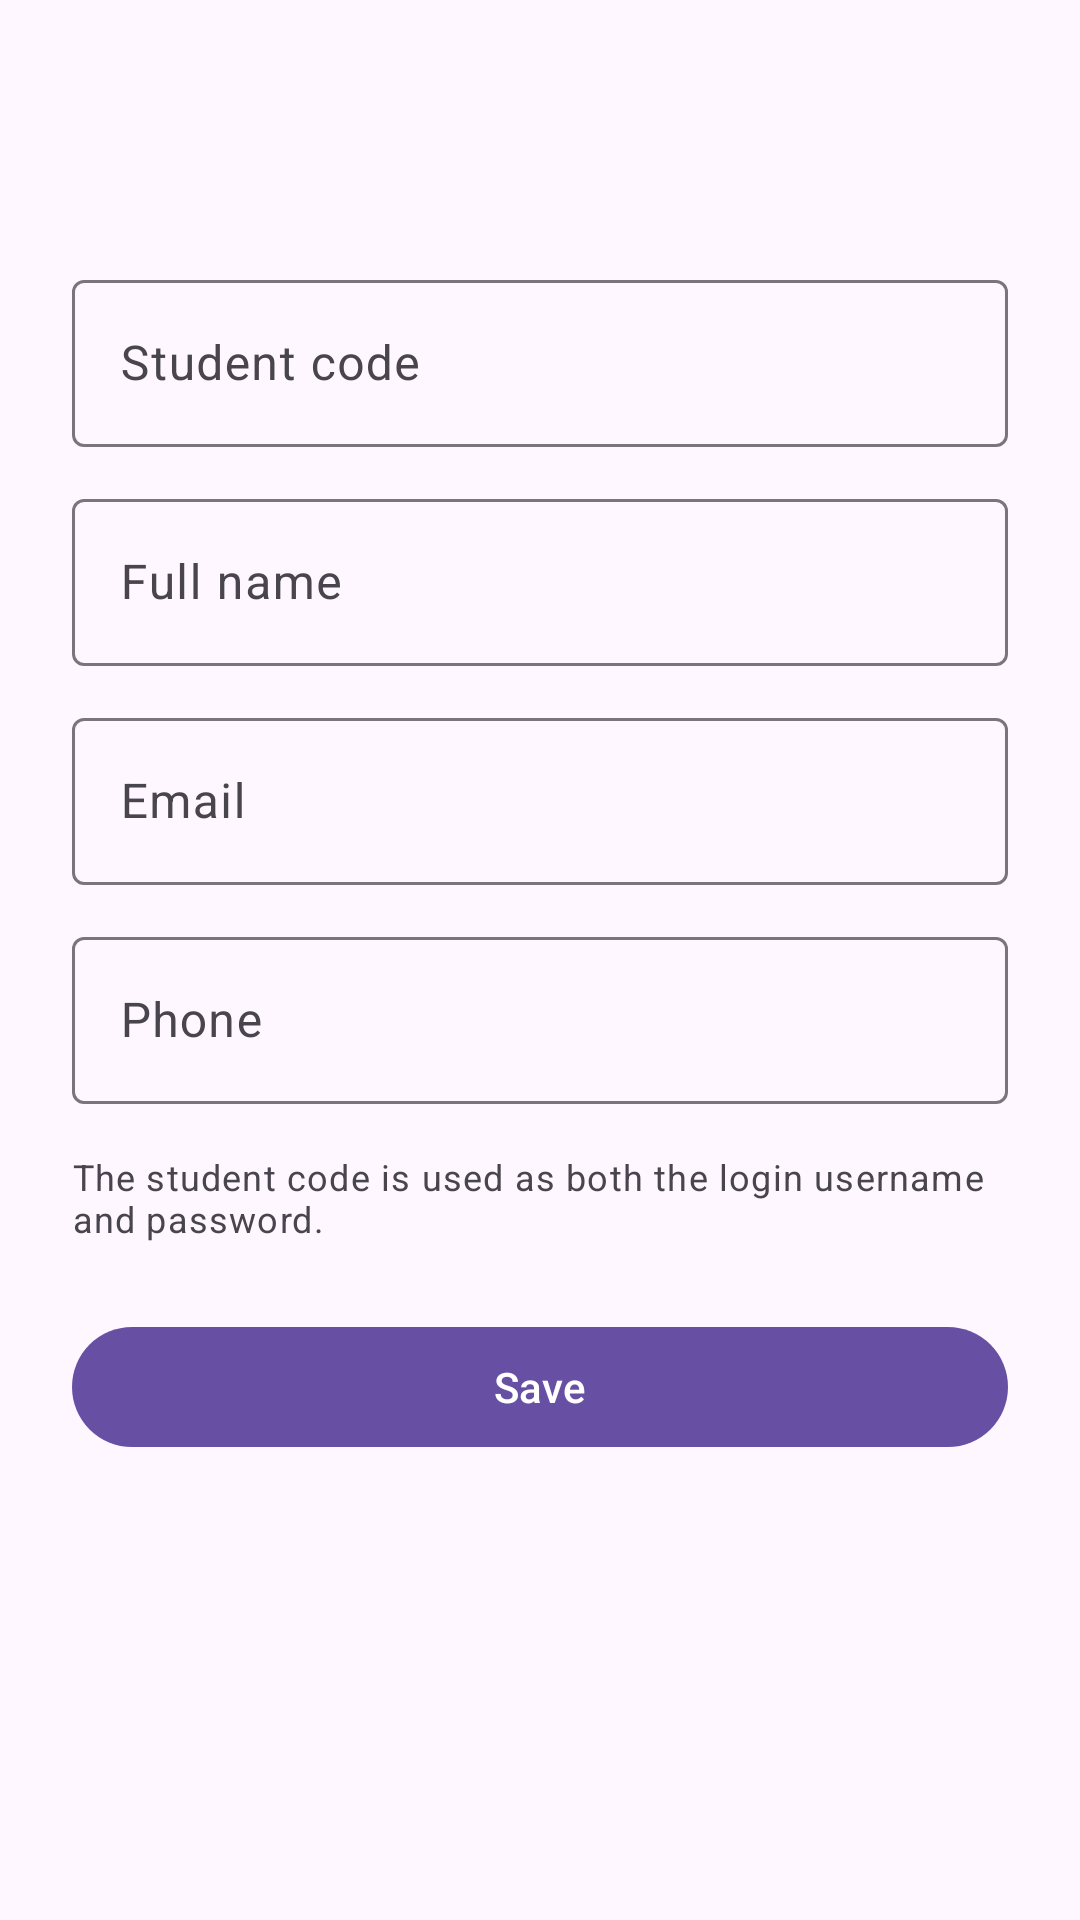

The Android layout XML behind this screen, and the referenced resources:
<!-- AndroidManifest.xml: application theme Theme.Studentschedule -->
<!-- res/layout/activity_student_form.xml -->
<?xml version="1.0" encoding="utf-8"?>
<LinearLayout xmlns:android="http://schemas.android.com/apk/res/android"
    xmlns:app="http://schemas.android.com/apk/res-auto"
    xmlns:tools="http://schemas.android.com/tools"
    android:layout_width="match_parent"
    android:layout_height="match_parent"
    android:orientation="vertical"
    tools:context=".activities.StudentFormActivity">

    <com.google.android.material.appbar.MaterialToolbar
        android:id="@+id/toolbar"
        android:layout_width="match_parent"
        android:layout_height="?attr/actionBarSize" />

    <androidx.core.widget.NestedScrollView
        android:layout_width="match_parent"
        android:layout_height="0dp"
        android:layout_weight="1"
        android:fillViewport="true">

        <LinearLayout
            android:layout_width="match_parent"
            android:layout_height="wrap_content"
            android:orientation="vertical"
            android:padding="24dp">

            <com.google.android.material.textfield.TextInputLayout
                android:id="@+id/tilCode"
                style="@style/Widget.Material3.TextInputLayout.OutlinedBox"
                android:layout_width="match_parent"
                android:layout_height="wrap_content"
                android:hint="@string/hint_student_code">

                <com.google.android.material.textfield.TextInputEditText
                    android:id="@+id/edtCode"
                    android:layout_width="match_parent"
                    android:layout_height="wrap_content"
                    android:imeOptions="actionNext"
                    android:inputType="text"
                    android:maxLines="1" />
            </com.google.android.material.textfield.TextInputLayout>

            <com.google.android.material.textfield.TextInputLayout
                android:id="@+id/tilFullname"
                style="@style/Widget.Material3.TextInputLayout.OutlinedBox"
                android:layout_width="match_parent"
                android:layout_height="wrap_content"
                android:layout_marginTop="12dp"
                android:hint="@string/hint_fullname">

                <com.google.android.material.textfield.TextInputEditText
                    android:id="@+id/edtFullname"
                    android:layout_width="match_parent"
                    android:layout_height="wrap_content"
                    android:imeOptions="actionNext"
                    android:inputType="textPersonName"
                    android:maxLines="1" />
            </com.google.android.material.textfield.TextInputLayout>

            <com.google.android.material.textfield.TextInputLayout
                android:id="@+id/tilEmail"
                style="@style/Widget.Material3.TextInputLayout.OutlinedBox"
                android:layout_width="match_parent"
                android:layout_height="wrap_content"
                android:layout_marginTop="12dp"
                android:hint="@string/hint_email">

                <com.google.android.material.textfield.TextInputEditText
                    android:id="@+id/edtEmail"
                    android:layout_width="match_parent"
                    android:layout_height="wrap_content"
                    android:imeOptions="actionNext"
                    android:inputType="textEmailAddress"
                    android:maxLines="1" />
            </com.google.android.material.textfield.TextInputLayout>

            <com.google.android.material.textfield.TextInputLayout
                android:id="@+id/tilPhone"
                style="@style/Widget.Material3.TextInputLayout.OutlinedBox"
                android:layout_width="match_parent"
                android:layout_height="wrap_content"
                android:layout_marginTop="12dp"
                android:hint="@string/hint_phone">

                <com.google.android.material.textfield.TextInputEditText
                    android:id="@+id/edtPhone"
                    android:layout_width="match_parent"
                    android:layout_height="wrap_content"
                    android:imeOptions="actionDone"
                    android:inputType="phone"
                    android:maxLines="1" />
            </com.google.android.material.textfield.TextInputLayout>

            <TextView
                android:id="@+id/txtLoginPreview"
                android:layout_width="match_parent"
                android:layout_height="wrap_content"
                android:layout_marginTop="16dp"
                android:text="@string/login_preview_hint"
                android:textAppearance="?attr/textAppearanceBodySmall"
                android:textColor="?attr/colorOnSurfaceVariant" />

            <com.google.android.material.button.MaterialButton
                android:id="@+id/btnSave"
                android:layout_width="match_parent"
                android:layout_height="wrap_content"
                android:layout_marginTop="24dp"
                android:text="@string/action_save"
                android:textAllCaps="false" />
        </LinearLayout>
    </androidx.core.widget.NestedScrollView>
</LinearLayout>
<!-- resources referenced by this layout -->
<resources>
  <string name="action_save">Save</string>
  <string name="hint_email">Email</string>
  <string name="hint_fullname">Full name</string>
  <string name="hint_phone">Phone</string>
  <string name="hint_student_code">Student code</string>
  <string name="login_preview_hint">The student code is used as both the login username and password.</string>
  <style name="Theme.Studentschedule" parent="Base.Theme.Studentschedule" />
  <style name="Base.Theme.Studentschedule" parent="Theme.Material3.DayNight.NoActionBar">
          
          
      </style>
</resources>
